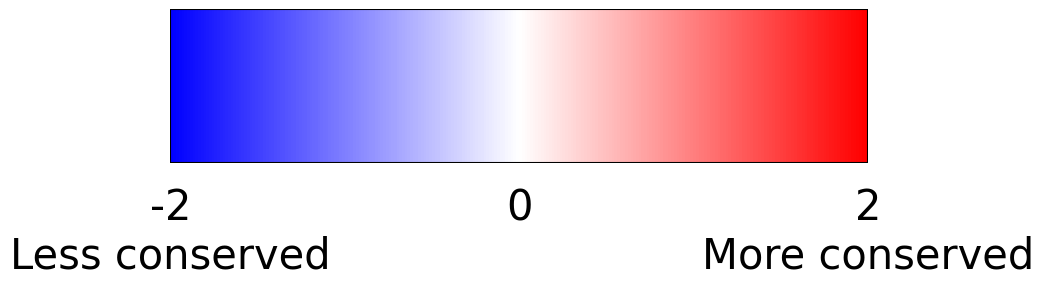

The script that saved this image: (Note: this script raises an exception after producing the figure.)
import matplotlib.pyplot as plt
import numpy as np
from matplotlib.colors import LinearSegmentedColormap
from matplotlib import rcParams

# Set font to Arial
rcParams['font.family'] = 'Arial'

# New dimensions
width = 450
height = 38  # 75% of the original 50px

# Create horizontal gradient
gradient = np.linspace(-2, 2, width).reshape(1, -1)
gradient = np.vstack([gradient] * height)

# Define custom blue-white-red colormap
cmap = LinearSegmentedColormap.from_list("custom_bwr", ["#0000ff", "#ffffff", "#ff0000"])

# Create figure and axis
fig, ax = plt.subplots(figsize=(9, 2))  # Adjusted for new width and larger text
ax.imshow(gradient, aspect='auto', cmap=cmap, extent=[-2, 2, 0, 1])

# Draw black border around gradient box
ax.plot([-2, 2, 2, -2, -2], [0, 0, 1, 1, 0], color='black', linewidth=1.5)

# Add large numerical labels with tighter vertical spacing
ax.text(-2, -0.15, '-2\nLess conserved', ha='center', va='top', fontsize=30)
ax.text(0, -0.15, '0', ha='center', va='top', fontsize=30)
ax.text(2, -0.15, '2\nMore conserved', ha='center', va='top', fontsize=30)

# Clean up axes
ax.set_xticks([])
ax.set_yticks([])
ax.axis('off')

# Save the figure
plt.savefig("../outputs/conservation_legend.png", bbox_inches='tight', dpi=300)
plt.close()
